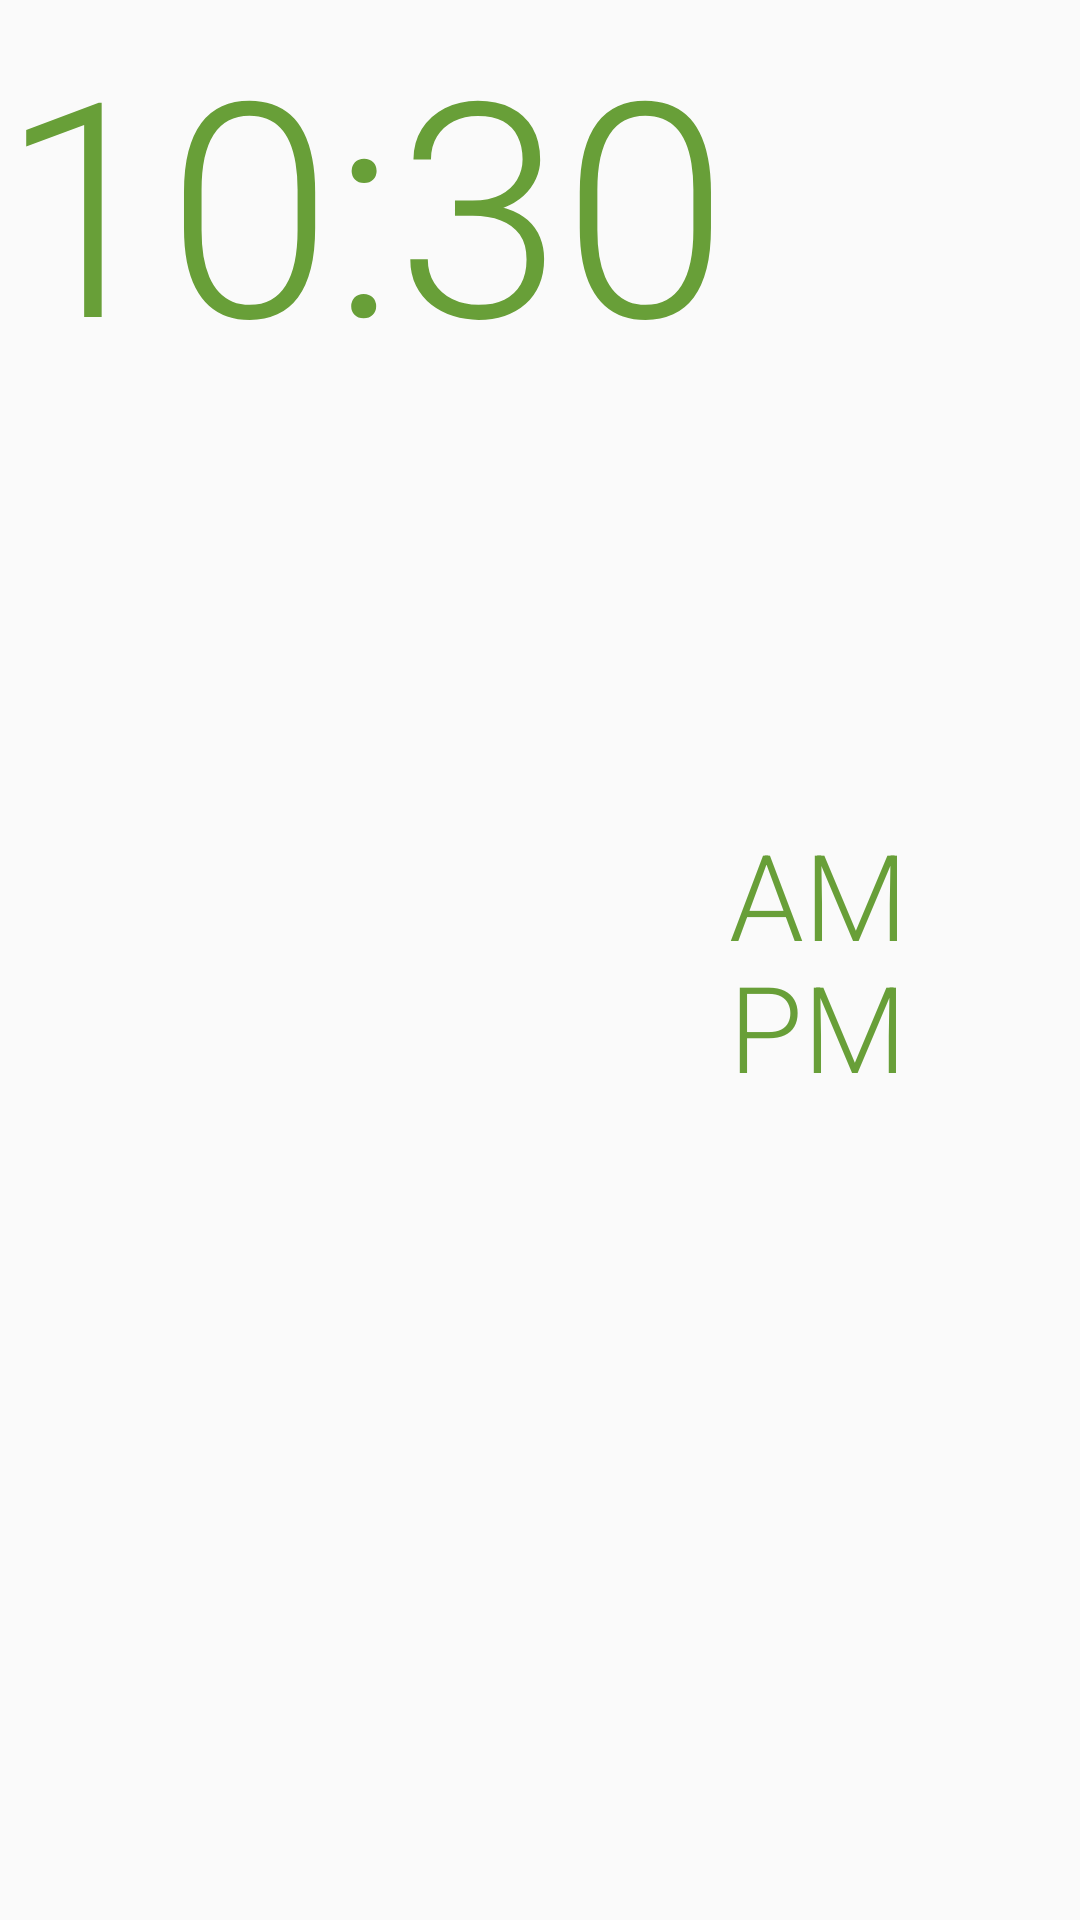

The Android layout XML behind this screen, and the referenced resources:
<!-- AndroidManifest.xml: application theme AppTheme -->
<!-- res/layout/clock.xml -->
<?xml version="1.0" encoding="utf-8"?>
<RelativeLayout
    xmlns:android="http://schemas.android.com/apk/res/android"
    android:layout_width="wrap_content"
    android:layout_height="wrap_content">

    <TextView
        android:id="@+id/clockTime"
        android:layout_width="wrap_content"
        android:layout_height="wrap_content"
        android:textSize="100sp"
        android:textColor="@color/accent_dark"
        android:text="10:30"/>

    <LinearLayout
        android:layout_width="wrap_content"
        android:layout_height="wrap_content"
        android:orientation="vertical"
        android:layout_toEndOf="@+id/clockTime"
        android:layout_centerVertical="true">

        <TextView
            android:id="@+id/clockAm"
            android:layout_width="wrap_content"
            android:layout_height="wrap_content"
            android:textSize="40sp"
            android:textColor="@color/accent_dark"
            android:text="AM"
            android:layout_marginBottom="-5dp"/>

        <TextView
            android:id="@+id/clockPm"
            android:layout_width="wrap_content"
            android:layout_height="wrap_content"
            android:textSize="40sp"
            android:textColor="@color/accent_dark"
            android:text="PM"
            android:layout_marginTop="-5dp"/>

    </LinearLayout>

</RelativeLayout>
<!-- resources referenced by this layout -->
<resources>
  <color name="accent_dark">#689F38</color>
  <style name="AppTheme" parent="android:Theme.Material.Light.DarkActionBar">
          <item name="android:colorPrimary">@color/accent</item>
          <item name="android:colorPrimaryDark">@color/accent_dark</item>
          <item name="android:colorAccent">@color/accent</item>
  
          <item name="android:textViewStyle">@style/RobotoTextViewStyle</item>
          <item name="android:buttonStyle">@style/RobotoButtonStyle</item>
          <item name="android:checkboxStyle">@style/RobotoCheckboxStyle</item>
      </style>
  <color name="accent">#8BC34A</color>
  <style name="RobotoTextViewStyle" parent="android:Widget.Material.Light.TextView">
          <item name="android:fontFamily">sans-serif-light</item>
      </style>
  <style name="RobotoButtonStyle" parent="android:Widget.Material.Button">
          <item name="android:fontFamily">sans-serif-light</item>
      </style>
  <style name="RobotoCheckboxStyle" parent="android:Widget.Material.CompoundButton.CheckBox">
          <item name="android:fontFamily">sans-serif-light</item>
      </style>
</resources>
